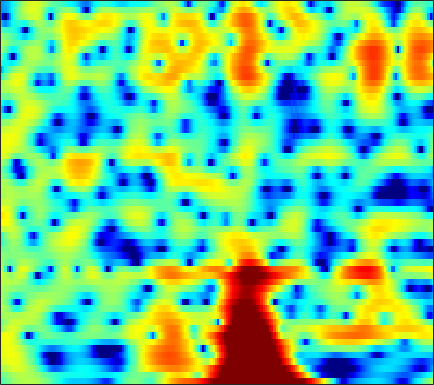

Data behind this chart, as committed beside it:
-2.5402, -1.8855, -1.1251, -0.48264, -0.068746, 0.40427, 0.7982, 1.0404, 1.3256, 1.5601, 1.7222, 1.7983, 1.8382, 1.8155, 1.7588, 1.6326, 1.4468, 1.2717, 0.9789, 0.6254, 0.20894, -0.14531, -0.68813, -1.2961
-1.3, -0.791, -0.1746, 0.3652, 0.7176, 1.116, 1.434, 1.618, 1.794, 1.89, 1.905, 1.867, 1.751, 1.567, 1.385, 1.089, 0.7392, 0.4473, 0.02199, -0.4317, -0.9018, -1.257, -1.724, -2.169
0.7301, 1.295, 1.935, 2.444, 2.744, 3.035, 3.207, 3.258, 3.224, 3.073, 2.804, 2.523, 2.044, 1.442, 0.906, 0.07974, -0.8786, -1.686, -2.883, -4.222, -5.687, -6.834, -8.368, -9.713
2.494, 2.884, 3.312, 3.625, 3.78, 3.878, 3.847, 3.739, 3.476, 3.077, 2.533, 2.027, 1.217, 0.2452, -0.5945, -1.873, -3.342, -4.576, -6.413, -8.478, -10.79, -12.7, -15.41, -17.97
3.209, 3.534, 3.859, 4.06, 4.124, 4.102, 3.945, 3.743, 3.354, 2.825, 2.157, 1.557, 0.6247, -0.4751, -1.42, -2.855, -4.519, -5.941, -8.116, -10.69, -13.8, -16.71, -21.92, -28.83
3.376, 3.652, 3.888, 3.982, 3.954, 3.799, 3.512, 3.217, 2.723, 2.122, 1.432, 0.8679, 0.06484, -0.7984, -1.48, -2.433, -3.446, -4.238, -5.338, -6.465, -7.574, -8.334, -9.11, -9.523
3.749, 3.93, 4.027, 3.955, 3.782, 3.386, 2.796, 2.222, 1.29, 0.2017, -0.9695, -1.824, -2.793, -3.422, -3.629, -3.641, -3.488, -3.358, -3.225, -3.151, -3.143, -3.161, -3.189, -3.217
3.453, 3.753, 4.025, 4.102, 3.999, 3.616, 2.898, 2.104, 0.6474, -1.439, -4.486, -7.893, -16.43, -19.53, -11.5, -6.754, -4.156, -2.906, -1.796, -1.13, -0.7807, -0.6739, -0.6876, -0.8463
-0.4794, 0.7176, 1.911, 2.703, 3.063, 3.26, 3.155, 2.898, 2.338, 1.589, 0.7427, 0.1321, -0.4975, -0.7959, -0.7866, -0.5696, -0.2906, -0.132, -0.05328, -0.1661, -0.4824, -0.8657, -1.556, -2.43
-1.62, -0.4767, 0.7126, 1.561, 2.014, 2.42, 2.639, 2.703, 2.685, 2.587, 2.437, 2.304, 2.114, 1.914, 1.752, 1.493, 1.143, 0.8014, 0.2014, -0.6263, -1.725, -2.76, -4.46, -6.548
0.9086, 1.101, 1.293, 1.399, 1.427, 1.418, 1.414, 1.432, 1.5, 1.635, 1.817, 1.956, 2.116, 2.213, 2.221, 2.116, 1.861, 1.545, 0.9331, 0.06001, -1.097, -2.193, -4.016, -6.364
2.014, 1.633, 0.9446, 0.03336, -0.7939, -2.032, -3.174, -3.686, -3.546, -2.587, -1.309, -0.3728, 0.6992, 1.535, 1.994, 2.393, 2.567, 2.554, 2.363, 1.98, 1.416, 0.884, 0.05155, -0.867
1.596, 0.9876, -0.1181, -1.66, -3.207, -6.066, -10.46, -14.85, -13.58, -8.189, -4.702, -2.87, -1.076, 0.1886, 0.8904, 1.572, 2.019, 2.224, 2.354, 2.346, 2.216, 2.057, 1.783, 1.468
1.105, 0.7614, 0.1666, -0.5704, -1.179, -1.989, -2.668, -2.977, -3.02, -2.67, -2.08, -1.592, -0.9614, -0.4178, -0.07477, 0.2949, 0.568, 0.7327, 0.8884, 0.9951, 1.063, 1.094, 1.109, 1.085
1.262, 1.217, 1.076, 0.8586, 0.6639, 0.4045, 0.1666, 0.012, -0.1542, -0.2901, -0.407, -0.4969, -0.6385, -0.8106, -0.9433, -1.114, -1.244, -1.278, -1.227, -1.078, -0.8427, -0.6313, -0.3442, -0.05437
1.971, 2.023, 1.983, 1.892, 1.815, 1.726, 1.65, 1.581, 1.435, 1.176, 0.7426, 0.2888, -0.538, -1.616, -2.578, -3.927, -5.025, -5.466, -5.344, -4.671, -3.818, -3.196, -2.397, -1.639
3.013, 2.499, 1.642, 0.8996, 0.6682, 0.8985, 1.552, 2.086, 2.621, 2.824, 2.597, 2.101, 0.9265, -0.9643, -3.04, -7.221, -15.35, -25.83, -12.76, -8.492, -6.753, -6.228, -5.88, -5.115
2.756, 1.062, -2.533, -9.757, -29.75, -7.375, -1.811, 0.4914, 2.375, 3.393, 3.75, 3.672, 3.167, 2.244, 1.327, -0.07045, -1.39, -2.17, -2.923, -3.709, -5.066, -6.837, -11.09, -14.86
1.427, 0.6568, -0.4026, -1.249, -1.505, -1.251, -0.5331, 0.09613, 0.8376, 1.356, 1.626, 1.661, 1.528, 1.21, 0.8872, 0.3814, -0.1433, -0.5535, -1.072, -1.59, -2.076, -2.395, -2.633, -2.461
0.4693, 0.2824, 0.08399, -0.0554, -0.09295, -0.066, 0.01565, 0.09039, 0.1677, 0.1845, 0.1349, 0.04795, -0.1326, -0.3453, -0.5115, -0.7047, -0.8693, -0.9577, -1.023, -1.019, -0.9487, -0.8511, -0.6468, -0.3573
-0.9638, -0.7524, -0.4369, -0.1452, 0.02031, 0.1554, 0.1831, 0.1232, -0.06745, -0.3824, -0.818, -1.19, -1.71, -2.177, -2.43, -2.575, -2.482, -2.251, -1.826, -1.308, -0.7697, -0.365, 0.1576, 0.6373
-3.871, -2.578, -1.19, -0.1865, 0.3179, 0.7009, 0.7801, 0.6441, 0.2133, -0.5199, -1.585, -2.605, -4.283, -6.193, -7.477, -8.123, -7.078, -5.729, -3.921, -2.38, -1.134, -0.3523, 0.5192, 1.232
-4.215, -2.173, -0.2842, 0.895, 1.446, 1.807, 1.79, 1.558, 0.9553, 0.008085, -1.322, -2.653, -5.048, -8.502, -12.02, -14.73, -10.51, -7.501, -4.668, -2.758, -1.429, -0.6974, 0.02426, 0.6107
1.647, 2.054, 2.514, 2.792, 2.839, 2.684, 2.298, 1.878, 1.18, 0.3731, -0.4989, -1.176, -2.042, -2.785, -3.179, -3.355, -3.09, -2.729, -2.232, -1.885, -1.806, -1.97, -2.428, -3.009
4.816, 4.71, 4.45, 4.023, 3.555, 2.715, 1.639, 0.7019, -0.6046, -1.745, -2.426, -2.53, -2.275, -1.803, -1.432, -1.001, -0.703, -0.6031, -0.6644, -1.057, -1.911, -2.961, -5.135, -8.951
5.572, 5.357, 4.883, 4.146, 3.383, 2.011, 0.08307, -1.879, -5.625, -11.95, -17.11, -10.93, -5.991, -3.19, -1.811, -0.5794, 0.1303, 0.3957, 0.4401, 0.1446, -0.491, -1.161, -2.299, -3.576
4.111, 4.05, 3.787, 3.272, 2.711, 1.704, 0.3851, -0.8018, -2.539, -4.075, -4.676, -4.26, -3.049, -1.752, -0.9279, -0.09877, 0.4332, 0.6502, 0.6946, 0.5108, 0.1459, -0.2295, -0.8007, -1.402
1.98, 2.229, 2.366, 2.299, 2.124, 1.752, 1.273, 0.8809, 0.3846, 0.006435, -0.1769, -0.1778, -0.02543, 0.2193, 0.4139, 0.616, 0.7112, 0.6873, 0.5211, 0.1943, -0.2792, -0.7192, -1.377, -2.051
0.7275, 1.206, 1.601, 1.786, 1.812, 1.734, 1.577, 1.436, 1.262, 1.137, 1.091, 1.096, 1.146, 1.224, 1.272, 1.278, 1.184, 1.012, 0.6418, 0.06895, -0.7358, -1.482, -2.676, -3.975
0.9251, 1.328, 1.626, 1.687, 1.618, 1.417, 1.147, 0.9517, 0.7465, 0.6576, 0.716, 0.8594, 1.139, 1.454, 1.666, 1.877, 1.931, 1.842, 1.499, 0.8561, -0.1529, -1.218, -3.191, -6.145
1.317, 1.376, 1.216, 0.7751, 0.2789, -0.5634, -1.542, -2.291, -3.133, -3.506, -3.203, -2.554, -1.399, -0.2136, 0.5878, 1.45, 2.039, 2.298, 2.367, 2.126, 1.568, 0.9296, -0.1928, -1.636
0.2237, -0.1051, -0.8818, -2.033, -3.165, -5.043, -7.41, -9.661, -13.81, -20.17, -16.76, -11.66, -7.121, -4.032, -2.316, -0.6104, 0.5914, 1.208, 1.744, 1.99, 1.999, 1.901, 1.682, 1.472
-0.3562, -0.9218, -2.157, -3.977, -5.772, -8.743, -12.08, -14.15, -15.34, -14.72, -12.54, -10.21, -7.103, -4.461, -2.875, -1.228, -0.03787, 0.5746, 1.131, 1.427, 1.534, 1.55, 1.524, 1.592
1.363, 0.9421, -0.1425, -1.908, -3.778, -7.269, -12.37, -16.41, -13.85, -9.534, -6.488, -4.705, -2.825, -1.32, -0.4298, 0.4527, 1.017, 1.25, 1.316, 1.124, 0.7412, 0.3443, -0.2034, -0.5965
3.282, 3.26, 2.889, 2.156, 1.427, 0.3505, -0.6235, -1.095, -1.258, -0.9378, -0.3952, 0.01464, 0.4842, 0.7773, 0.8706, 0.8155, 0.55, 0.2463, -0.362, -1.211, -2.421, -3.687, -6.102, -10.02
3.562, 3.749, 3.8, 3.658, 3.455, 3.103, 2.713, 2.424, 2.059, 1.71, 1.328, 0.972, 0.3866, -0.3906, -1.11, -2.227, -3.446, -4.356, -5.389, -6.189, -6.947, -7.597, -8.73, -10.03
3.643, 3.879, 4.069, 4.134, 4.104, 3.961, 3.711, 3.451, 3.004, 2.411, 1.642, 0.9227, -0.3082, -1.911, -3.445, -6.062, -9.567, -12.82, -16.01, -14.3, -11.69, -10.33, -9.127, -8.275
3.194, 3.478, 3.772, 3.959, 4.029, 4.026, 3.902, 3.723, 3.351, 2.804, 2.048, 1.317, 0.07762, -1.529, -3.028, -5.488, -8.521, -11, -13.1, -12.42, -10.73, -9.662, -8.615, -7.929
1.923, 2.286, 2.692, 3.015, 3.206, 3.394, 3.493, 3.497, 3.388, 3.129, 2.69, 2.23, 1.449, 0.4573, -0.404, -1.683, -2.993, -3.917, -4.964, -5.753, -6.348, -6.743, -7.298, -7.948
-0.05715, 0.2822, 0.6759, 1.075, 1.405, 1.882, 2.367, 2.697, 3.05, 3.263, 3.298, 3.202, 2.914, 2.449, 1.997, 1.275, 0.4384, -0.2402, -1.224, -2.297, -3.525, -4.598, -6.347, -8.667
-2.881, -3.095, -3.412, -3.349, -2.848, -1.65, -0.2171, 0.8033, 1.959, 2.827, 3.412, 3.68, 3.809, 3.72, 3.523, 3.115, 2.536, 2.007, 1.166, 0.1573, -1.052, -2.123, -3.831, -5.925
-5.623, -7.342, -11.59, -21.32, -15.94, -7.924, -3.674, -1.533, 0.5075, 1.912, 2.854, 3.32, 3.679, 3.786, 3.724, 3.482, 3.089, 2.699, 2.073, 1.33, 0.492, -0.1958, -1.185, -2.182
-3.881, -4.631, -5.659, -6.11, -5.601, -3.99, -2.102, -0.815, 0.5842, 1.624, 2.332, 2.662, 2.897, 2.916, 2.816, 2.554, 2.191, 1.866, 1.383, 0.8725, 0.3422, -0.05, -0.5568, -1.028
-0.7538, -0.7958, -0.774, -0.5889, -0.323, 0.1872, 0.7872, 1.231, 1.741, 2.091, 2.246, 2.232, 2.035, 1.671, 1.317, 0.7861, 0.2325, -0.157, -0.6218, -1.019, -1.355, -1.565, -1.756, -1.877
1.167, 1.309, 1.546, 1.851, 2.104, 2.432, 2.713, 2.854, 2.921, 2.796, 2.439, 2.011, 1.188, 0.1086, -0.8332, -2.14, -3.303, -3.926, -4.379, -4.56, -4.647, -4.729, -4.809, -4.674
0.9367, 1.273, 1.879, 2.52, 2.97, 3.468, 3.81, 3.942, 3.909, 3.605, 2.969, 2.217, 0.8066, -1.232, -3.342, -7.177, -12.33, -14.31, -11.56, -9.244, -8.534, -8.906, -10.61, -12.52
-4.428, -2.749, -0.6603, 0.9442, 1.859, 2.78, 3.405, 3.707, 3.875, 3.76, 3.319, 2.736, 1.569, -0.1447, -1.833, -4.609, -7.399, -8.442, -7.952, -6.993, -6.816, -7.333, -8.838, -10.38
-8.751, -6.14, -3.684, -2.06, -1.19, -0.2893, 0.4511, 0.931, 1.477, 1.849, 2, 1.954, 1.629, 1.056, 0.523, -0.3014, -1.049, -1.495, -1.906, -2.137, -2.32, -2.447, -2.45, -2.2
-3.329, -3.699, -4.142, -4.704, -5.119, -5.304, -4.677, -3.747, -2.287, -0.9616, 0.0633, 0.6145, 1.068, 1.284, 1.291, 1.152, 0.9122, 0.6861, 0.3877, 0.08067, -0.1649, -0.2947, -0.3356, -0.1888
-0.7702, -1.927, -3.923, -6.967, -10.63, -22.18, -15.87, -9.591, -5.172, -2.487, -0.6884, 0.2497, 1.155, 1.716, 1.943, 2.063, 1.96, 1.766, 1.357, 0.7793, 0.1204, -0.3593, -0.9476, -1.182
1.508, 0.5443, -0.96, -2.625, -3.853, -4.954, -4.854, -4.094, -2.703, -1.383, -0.248, 0.4403, 1.186, 1.698, 1.973, 2.148, 2.087, 1.866, 1.263, 0.2841, -1.262, -2.893, -5.945, -9.508
2.093, 1.479, 0.6272, -0.1948, -0.7356, -1.313, -1.676, -1.798, -1.827, -1.713, -1.513, -1.254, -0.8307, -0.3143, 0.08806, 0.5102, 0.7567, 0.7519, 0.4625, -0.2358, -1.427, -2.703, -4.816, -6.666
0.8689, 0.4198, -0.1759, -0.752, -1.17, -1.744, -2.39, -2.951, -3.873, -4.944, -5.994, -6.409, -6.004, -4.601, -3.429, -1.997, -0.956, -0.4337, -0.03957, 0.02271, -0.1038, -0.2916, -0.4685, -0.3885
-1.692, -2.171, -2.635, -2.886, -3.01, -3.194, -3.593, -4.176, -5.506, -7.935, -12.61, -21.09, -17.61, -8.97, -5.733, -2.996, -1.284, -0.4506, 0.1983, 0.504, 0.5972, 0.6343, 0.7226, 0.9887
-6.434, -7.858, -8.648, -7.59, -6.261, -4.686, -3.634, -3.223, -3.129, -3.465, -3.951, -4.062, -3.519, -2.238, -1.169, 0.04427, 0.9012, 1.232, 1.278, 0.9256, 0.2082, -0.4097, -1.087, -1.121
-10.74, -14.37, -18.32, -12.25, -8.545, -5.236, -3.042, -1.843, -0.6902, 0.1477, 0.8063, 1.235, 1.815, 2.335, 2.671, 2.982, 2.991, 2.757, 2.045, 0.6961, -1.536, -4.181, -10.48, -18.41
-8.362, -8.394, -8.04, -7.037, -5.966, -4.379, -2.823, -1.762, -0.5043, 0.5719, 1.48, 2.043, 2.662, 3.098, 3.311, 3.403, 3.225, 2.9, 2.159, 1.044, -0.4548, -1.8, -3.424, -4.125
-8.433, -8.109, -7.534, -6.766, -6.015, -4.84, -3.527, -2.523, -1.213, -0.02244, 1.02, 1.694, 2.411, 2.946, 3.206, 3.356, 3.307, 3.124, 2.687, 2.074, 1.327, 0.7297, -0.03679, -0.6778
